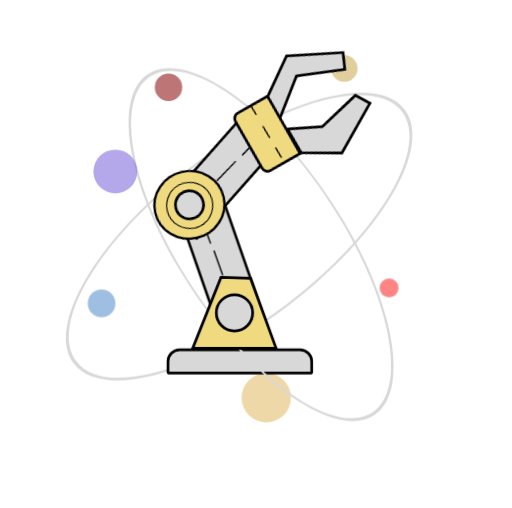
t = 0.00 s
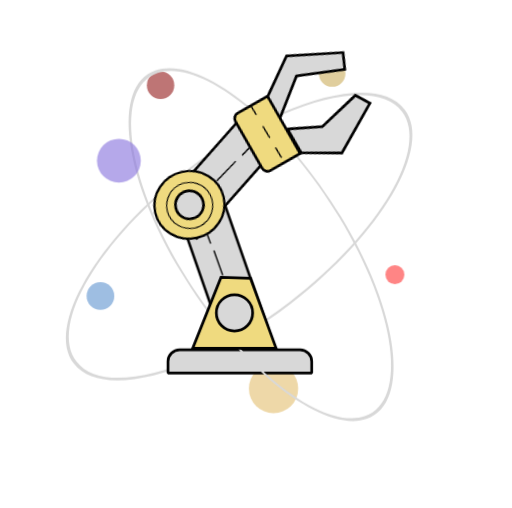
t = 0.50 s
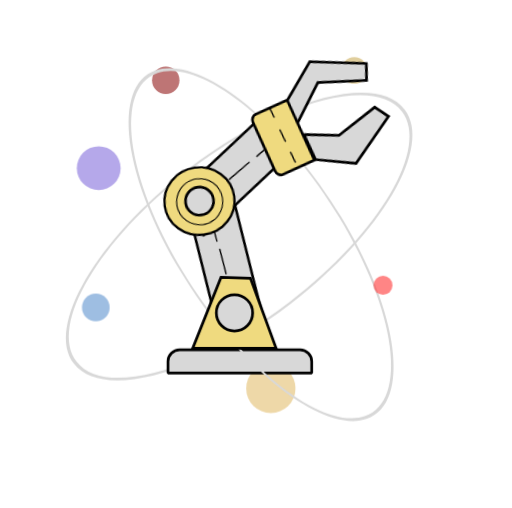
t = 1.00 s
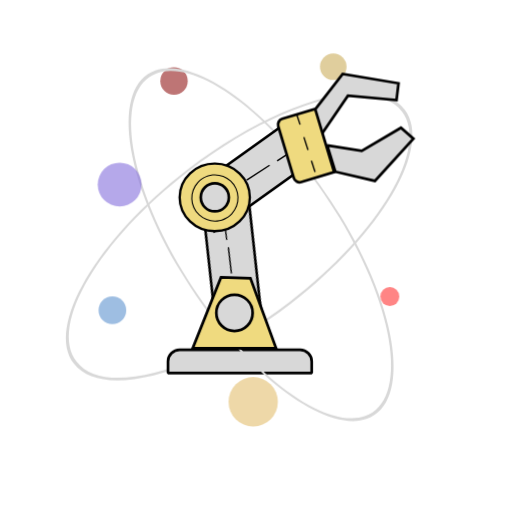
t = 1.50 s
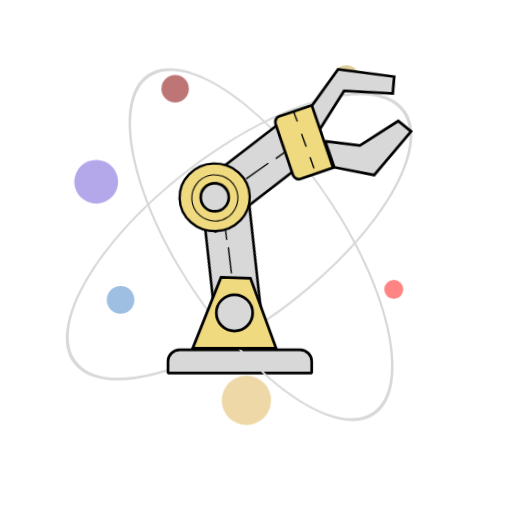
t = 2.00 s
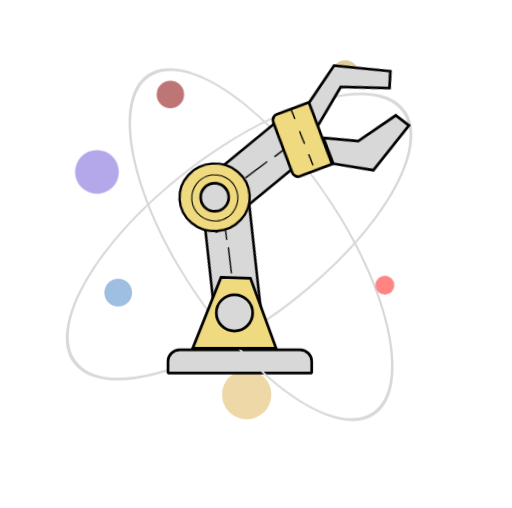
t = 2.25 s

The animated SVG that drew these frames (rendered in a browser with its animation timeline set to each time). Animation: 8 CSS @keyframes rules; one cycle of 3.00 s, repeats indefinitely.

<svg id="eE16NGZbe3m1" xmlns="http://www.w3.org/2000/svg" xmlns:xlink="http://www.w3.org/1999/xlink" viewBox="-135.084 -68.523 755.539 750.225" shape-rendering="geometricPrecision" text-rendering="geometricPrecision">
<style><![CDATA[
#eE16NGZbe3m2_to {animation: eE16NGZbe3m2_to__to 3000ms linear infinite normal forwards}@keyframes eE16NGZbe3m2_to__to { 0% {transform: translate(373.013px,32.466997px)} 16.666667% {transform: translate(355.16px,40.070997px)} 33.333333% {transform: translate(387.787866px,35.431936px)} 50% {transform: translate(356.796906px,30.016061px)} 66.666667% {transform: translate(375.988613px,47.469927px)} 83.333333% {transform: translate(373.013px,32.466997px)} 100% {transform: translate(355.16px,40.070997px)}} #eE16NGZbe3m3_to {animation: eE16NGZbe3m3_to__to 3000ms linear infinite normal forwards}@keyframes eE16NGZbe3m3_to__to { 0% {transform: translate(113.452003px,60.355999px)} 20% {transform: translate(99.429166px,56.742553px)} 40% {transform: translate(114.333518px,46.559774px)} 60% {transform: translate(128.842003px,55.716938px)} 76.666667% {transform: translate(114.792492px,72.611251px)} 93.333333% {transform: translate(102.724013px,59.446213px)} 100% {transform: translate(112.615143px,56.30338px)}} #eE16NGZbe3m4_to {animation: eE16NGZbe3m4_to__to 3000ms linear infinite normal forwards}@keyframes eE16NGZbe3m4_to__to { 0% {transform: translate(257.842018px,518.742004px)} 26.666667% {transform: translate(274.973712px,497.025178px)} 56.666667% {transform: translate(228.132552px,532.702821px)} 96.666667% {transform: translate(229.648114px,492.371573px)} 100% {transform: translate(232.338113px,496.120311px)}} #eE16NGZbe3m5_to {animation: eE16NGZbe3m5_to__to 3000ms linear infinite normal forwards}@keyframes eE16NGZbe3m5_to__to { 0% {transform: translate(14.608px,379.455002px)} 10% {transform: translate(26.532px,366.708002px)} 20% {transform: translate(6.102px,369.529858px)} 40% {transform: translate(6.102px,393.524002px)} 56.666667% {transform: translate(46.962px,387.138002px)} 76.666667% {transform: translate(38.456px,361.446002px)} 96.666667% {transform: translate(6.102px,361.446002px)} 100% {transform: translate(5.025242px,365.117562px)}} #eE16NGZbe3m10_tr {animation: eE16NGZbe3m10_tr__tr 3000ms linear infinite normal forwards}@keyframes eE16NGZbe3m10_tr__tr { 0% {transform: translate(211.925247px,393.4085px) rotate(0deg)} 20% {transform: translate(211.925247px,393.4085px) rotate(0deg);animation-timing-function: cubic-bezier(0.42,0,0.58,1)} 50% {transform: translate(211.925247px,393.4085px) rotate(12.93597deg);animation-timing-function: cubic-bezier(0.42,0,0.58,1)} 100% {transform: translate(211.925247px,393.4085px) rotate(12.93597deg)}} #eE16NGZbe3m14_tr {animation: eE16NGZbe3m14_tr__tr 3000ms linear infinite normal forwards}@keyframes eE16NGZbe3m14_tr__tr { 0% {transform: translate(143.517917px,236.939272px) rotate(-12.917595deg)} 56.666667% {transform: translate(143.517917px,236.939272px) rotate(-12.917595deg)} 100% {transform: translate(143.517917px,236.939272px) rotate(-21.980746deg)}} #eE16NGZbe3m32_to {animation: eE16NGZbe3m32_to__to 3000ms linear infinite normal forwards}@keyframes eE16NGZbe3m32_to__to { 0% {transform: translate(34.880592px,184.739697px)} 13.333333% {transform: translate(50.066066px,167.489797px)} 30% {transform: translate(0.485607px,173.873385px)} 46.666667% {transform: translate(50.066066px,203.677648px)} 63.333333% {transform: translate(6.183438px,205.664453px)} 80% {transform: translate(8.525781px,176.723591px)} 96.666667% {transform: translate(50.066066px,186.933844px)} 100% {transform: translate(39.095409px,190.734486px)}} #eE16NGZbe3m33_to {animation: eE16NGZbe3m33_to__to 3000ms linear infinite normal forwards}@keyframes eE16NGZbe3m33_to__to { 0% {transform: translate(439.192993px,356.644989px)} 13.333333% {transform: translate(452.409993px,334.276488px)} 30% {transform: translate(429.418665px,348.267488px)} 46.666667% {transform: translate(433.519058px,370.539589px)} 60% {transform: translate(460.557855px,365.81279px)} 73.333333% {transform: translate(431.665649px,351.736989px)} 83.333333% {transform: translate(439.192993px,356.644989px)} 96.666667% {transform: translate(452.409993px,334.276488px)} 100% {transform: translate(447.811727px,337.074688px)}}
]]></style>
<g id="eE16NGZbe3m2_to" transform="translate(373.013,32.466997)"><circle r="19.637" transform="translate(0,0.000003)" fill="#d0b468" fill-opacity="0.65"/></g><g id="eE16NGZbe3m3_to" transform="translate(113.452003,60.355999)"><circle r="20.285" transform="translate(-0.000003,0.000001)" fill="#9b2b2b" fill-opacity="0.65"/></g><g id="eE16NGZbe3m4_to" transform="translate(257.842018,518.742004)"><circle r="36.424" transform="translate(-0.000018,-0.000004)" fill="#e5c37a" fill-opacity="0.65"/></g><g id="eE16NGZbe3m5_to" transform="translate(14.608,379.455002)"><circle r="20.43" transform="translate(0,-0.000002)" fill="#6a9bd3" fill-opacity="0.65"/></g><path d="M200,200c0,69.035594,137.896297,125,308,125s308-55.964406,308-125-137.896297-125-308-125-308,55.964406-308,125Zm5,0c0-67.378739,135.657721-122,303-122s303,54.621261,303,122-135.657721,122-303,122-303-54.621261-303-122Z" transform="matrix(-.792484 0.609893-.609893-.792484 742.474976 129.414444)" fill="#d8d8d8"/><path d="M129.934,448.016h177.809c9.499298,0,17.2,7.678764,17.2,17.151v17.151h-212.209v-17.151c0-9.472236,7.700702-17.151,17.2-17.151Z" fill="#d8d8d8" stroke="#000" stroke-width="4" stroke-miterlimit="1"/><g><path d="M207.029,200c0,67.568725,134.749307,122.344,300.971,122.344s300.971-54.775275,300.971-122.344-134.749307-122.344-300.971-122.344-300.971,54.775275-300.971,122.344Zm4.886,0c0-65.946665,132.56177-119.407,296.085-119.407s296.085,53.460335,296.085,119.407-132.56177,119.407-296.085,119.407-296.085-53.460335-296.085-119.407Z" transform="matrix(-.519072-.85473 0.963486-.339989 321.265503 794.881531)" fill="#d8d8d8"/><g id="eE16NGZbe3m10_tr" transform="translate(211.925247,393.4085) rotate(0)"><g transform="translate(-211.925247,-393.4085)"><rect width="72.516" height="177.424" rx="0" ry="0" transform="matrix(1 0 0.348537 1 124.514752 234.831182)" fill="#d8d8d8" stroke="#000" stroke-width="4"/><line x1="193.54" y1="338.093" x2="180.494" y2="301.327" stroke="#000" stroke-width="2"/><line x1="175.75" y1="291.246" x2="170.413" y2="277.014" stroke="#000" stroke-width="2"/><g id="eE16NGZbe3m14_tr" transform="translate(143.517917,236.939272) rotate(-12.917595)"><g transform="translate(-143.517917,-236.939272)"><rect width="72.516" height="138.073" rx="0" ry="0" transform="matrix(.281872 0.959452-.861209 0.616277 243.293407 129.546579)" fill="#d8d8d8" stroke="#000" stroke-width="4"/><line x1="192.215" y1="208.778" x2="226.017" y2="186.837" stroke="#000" stroke-width="2"/><line x1="237.167" y1="180.431" x2="250.806" y2="171.536" stroke="#000" stroke-width="2"/><g transform="translate(.000001 0)"><path d="M311.175,157.393l50.897,8.122l57.937-34.112l18.41,16.244-56.854,62.268-58.478-13.537-11.912-38.985" fill="#d8d8d8" stroke="#000" stroke-width="4"/><path d="M294.216,103.102l39.731-50.998l82.428,13.639-2.965,24.906-71.754-6.523-37.359,54.557" fill="#d8d8d8" stroke="#000" stroke-width="4"/><g transform="translate(.000001 0)"><path d="M280.551,32.014h50.561v97.442h-50.561c-4.970563,0-9-4.029437-9-9v-79.442c0-4.970563,4.029437-9,9-9Z" transform="matrix(.957542-.288293 0.288293 0.957542-33.019943 168.468903)" fill="#efda7f" stroke="#000" stroke-width="4"/><line x1="270.858" y1="126.924" x2="266.656" y2="112.99" transform="matrix(.999633-.027072 0.027072 0.999633-3.148975 7.319761)" stroke="#000" stroke-width="2"/><line x1="293.363" y1="196.649" x2="287.613" y2="180.283" transform="matrix(.999747 0.022509-.022509 0.999747 4.315778-6.490844)" stroke="#000" stroke-width="2"/><line x1="283.019" y1="164.1" x2="276.383" y2="145.321" transform="matrix(.999568 0.029377-.029377 0.999568 4.665651-8.150007)" stroke="#000" stroke-width="2"/></g></g><g><circle r="59.712" transform="matrix(.868306 0 0 0.835383 145.015618 234.331026)" fill="#efda7f" stroke="#000" stroke-width="4"/><path d="M578.086,154.138c0,19.274738,15.637798,34.9,34.928,34.9s34.928-15.625262,34.928-34.9-15.637798-34.9-34.928-34.9-34.928,15.625262-34.928,34.9Zm1.609,0c0-18.391082,14.917424-33.3,33.319-33.3s33.319,14.908918,33.319,33.3-14.917424,33.3-33.319,33.3-33.319-14.908918-33.319-33.3Z" transform="matrix(.7313 0.682056-.682056 0.7313-197.909378-295.591248)" stroke="#86ae00" stroke-width="0" stroke-miterlimit="5"/><circle r="20.734" transform="translate(145.118 234.228)" fill="#d8d8d8" stroke="#000" stroke-width="4"/></g></g></g></g></g><path d="M190.953,341.016l43.501,1.304l37.869,103.481h-123.196Z" transform="translate(.000001 0)" fill="#efda7f" stroke="#000" stroke-width="4"/><circle r="26.816" transform="translate(210.885 393.524)" fill="#d8d8d8" stroke="#000" stroke-width="4"/></g><g id="eE16NGZbe3m32_to" transform="translate(34.880592,184.739697)"><circle r="32.354" transform="translate(0,0.000005)" fill="#8d7adf" fill-opacity="0.65"/></g><g id="eE16NGZbe3m33_to" transform="translate(439.192993,356.644989)"><circle r="13.991" transform="translate(0.000007,0.000011)" fill="#f44" fill-opacity="0.65"/></g></svg>
